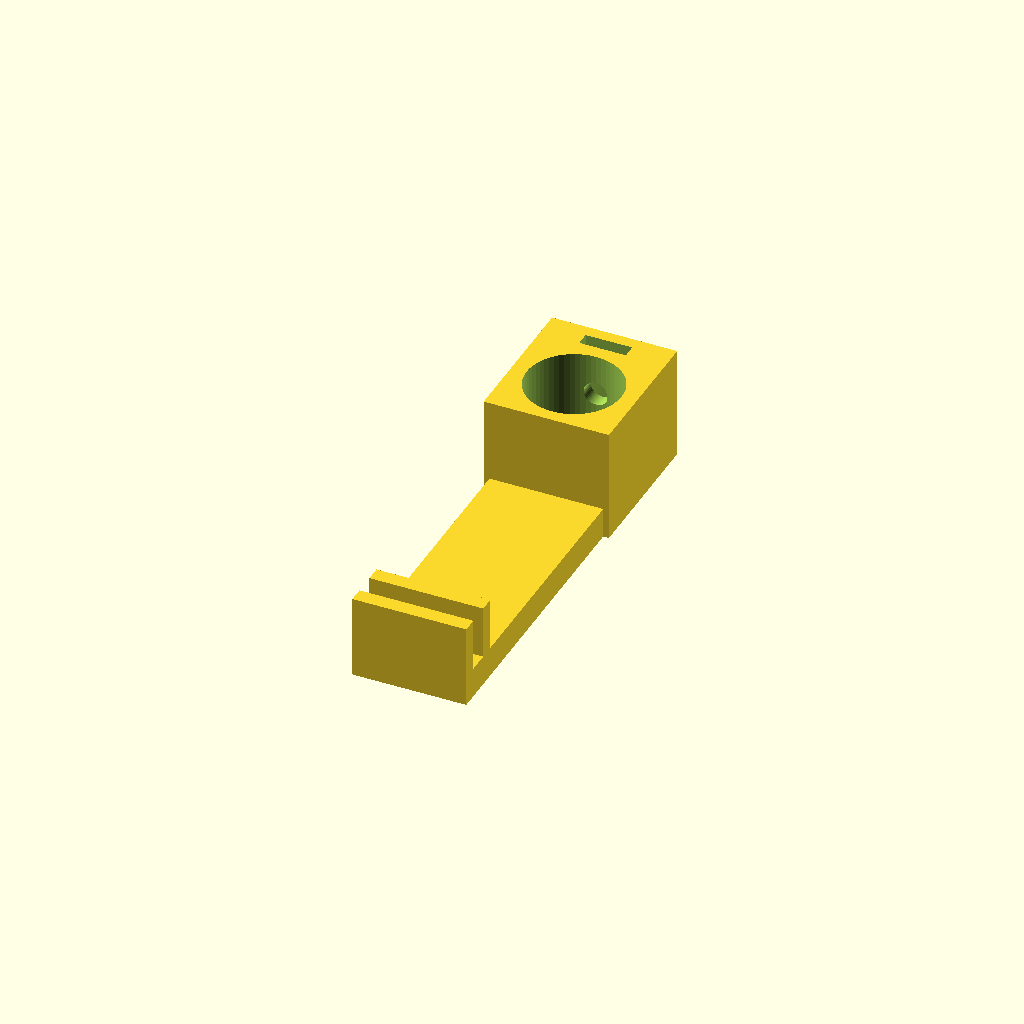
Cell 1: the model at its default parameters.
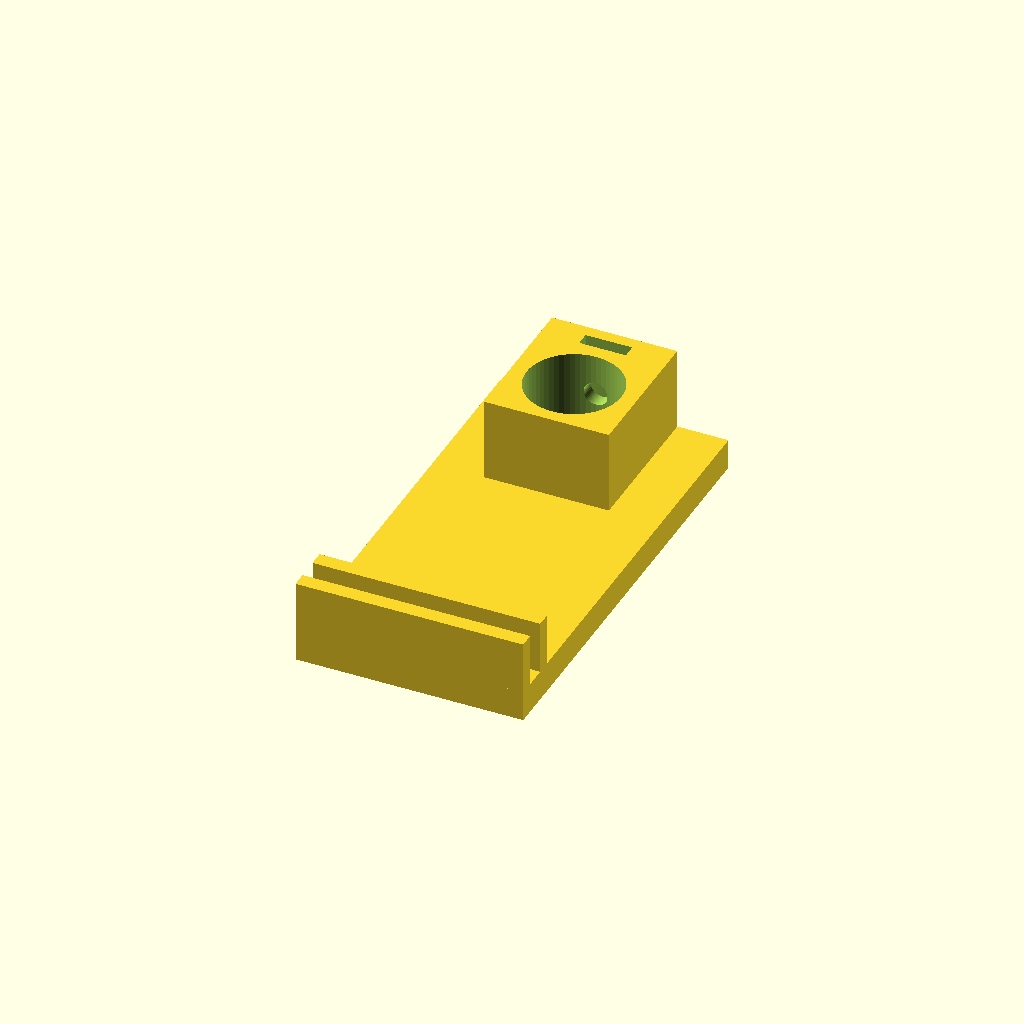
Cell 2: width = 30 (everything else at default).
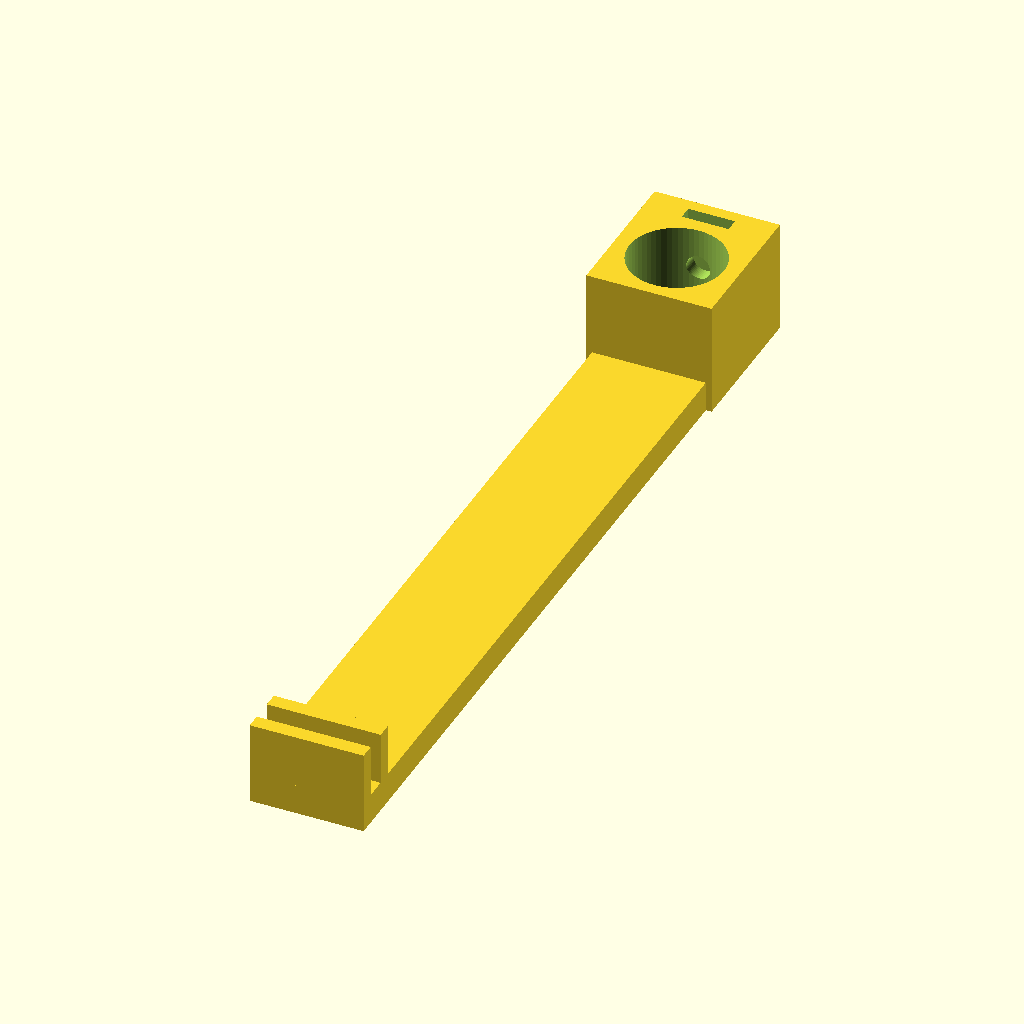
Cell 3: the same model with length = 116.
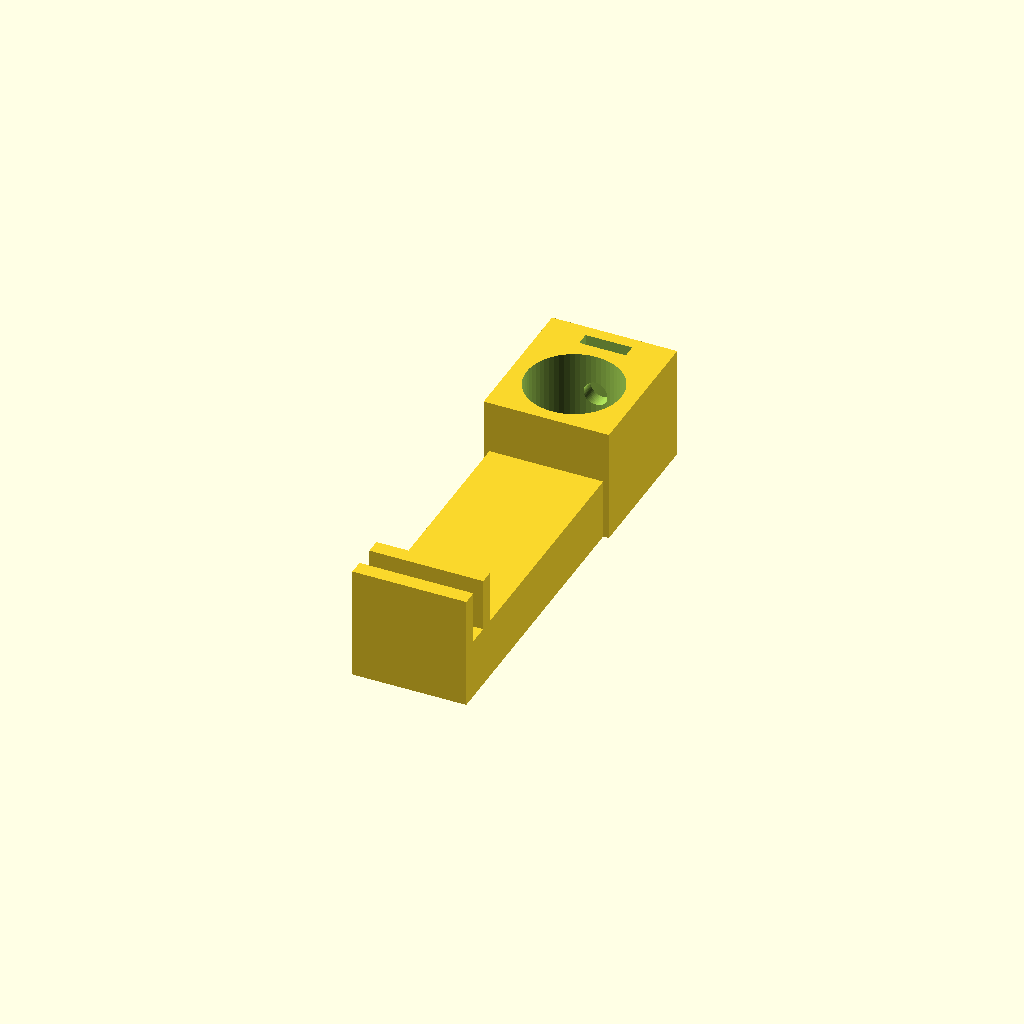
Cell 4: the same model with thickness = 8.
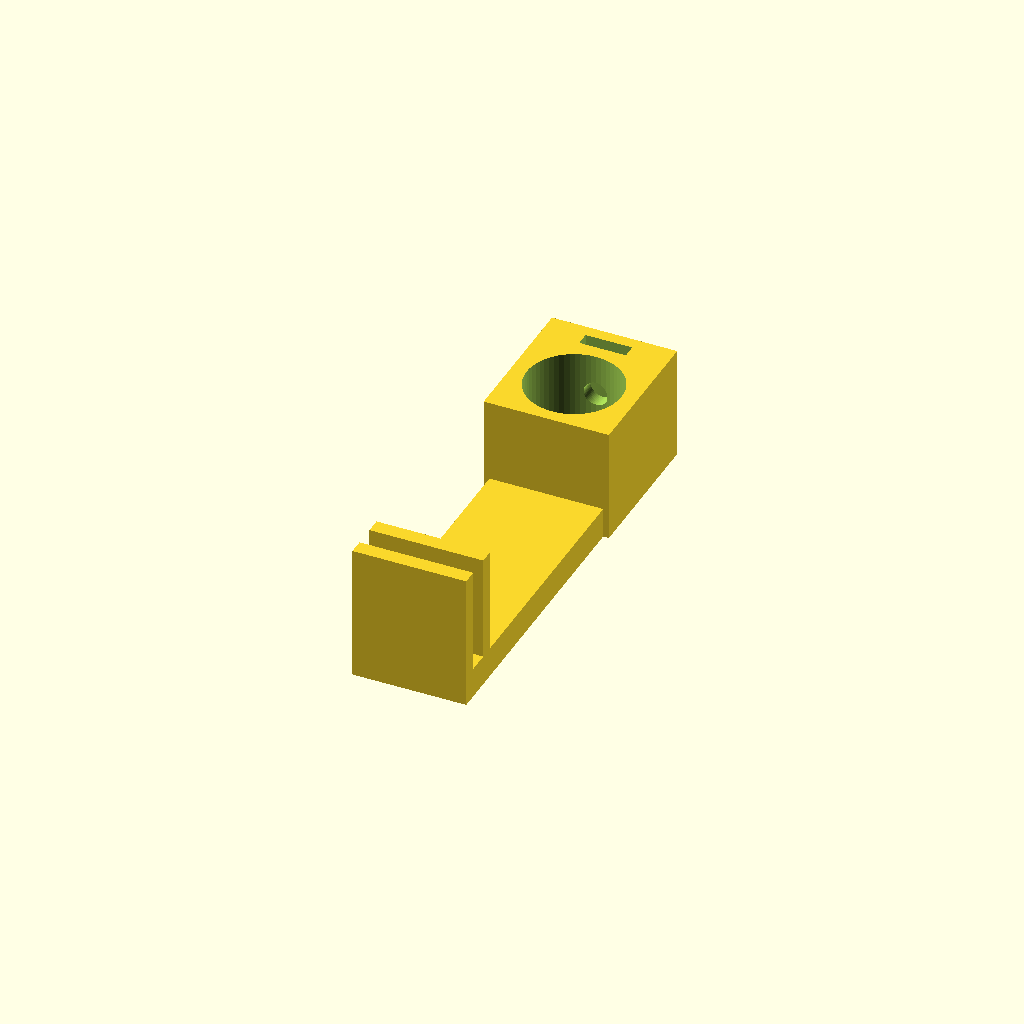
Cell 5: the same model with wall_height = 14.
One fixed orthographic camera (rotation 55°, 0°, 25°; colour scheme Cornfield) for every cell.
Source of the model, inputs/thingiverse/files/thing-3139205/files/pen-mount.scad:
include <MCAD/units.scad>

$fn = 60;

width = 15;
length = 58;
thickness = 4;
groove = 2.8;
wall_height = 7;
wall_thickness = 2;

tolerance = 0.15;

tool_diameter = 11.5;
tool_tolerance = 1;
nut_trap_thickness = 1.8;
tool_holder_padding = 2.5;
tool_holder_length = tool_diameter + tool_tolerance + nut_trap_thickness + tool_holder_padding * 2;
tool_holder_height = 15;
nut_trap_diameter = 6;

difference() {
    union() {
        translate([-width/2, -length/2])
        cube([width, length, thickness]);
        
        translate([-tool_diameter/2-tool_holder_padding, length / 2 - tool_holder_length, 0])
        cube([tool_diameter + 2 * tool_holder_padding, tool_holder_length, tool_holder_height]);
    }
    
    translate([0, length / 2 - nut_trap_thickness - tool_holder_length / 2, -epsilon / 2])
    cylinder(h=tool_holder_height + epsilon, r=(tool_diameter + tool_tolerance) / 2);
    
    translate([0, length / 2 + epsilon, tool_holder_length / 2])
    rotate([90, 0, 0])
    cylinder(r=(M3 + tolerance)/2, h=tool_holder_length / 2);
    
    // nut trap
    translate([-(nut_trap_diameter + tolerance) / 2, length / 2 - nut_trap_thickness - (tool_holder_padding - nut_trap_thickness / 2), tool_holder_height / 2 - (nut_trap_diameter + tolerance) / 2])
    cube([6 + tolerance, nut_trap_thickness, tool_holder_height]);
}

translate([-width/2, -length/2, thickness])
cube([width, wall_thickness, wall_height]);

translate([-width/2, -length/2 + groove + wall_thickness, thickness])
cube([width, wall_thickness, wall_height]);
Parameter table extracted from the source (name, type, default, range or options):
width: number, default 15
length: number, default 58
thickness: number, default 4
groove: number, default 2.8
wall_height: number, default 7
wall_thickness: number, default 2
tolerance: number, default 0.15
tool_diameter: number, default 11.5
tool_tolerance: number, default 1
nut_trap_thickness: number, default 1.8
tool_holder_padding: number, default 2.5
tool_holder_height: number, default 15
nut_trap_diameter: number, default 6
